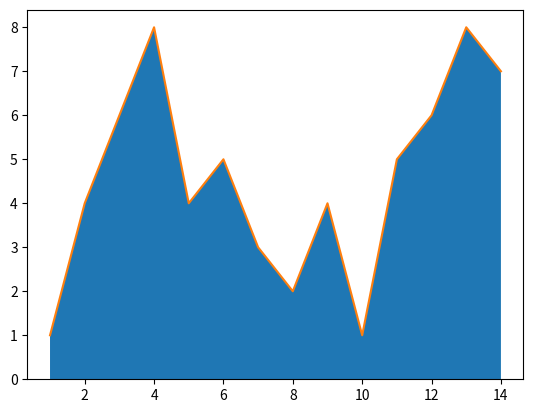

Source code (Python):
import numpy as np
import matplotlib.pyplot as plt

def area_plot_01(): # line plot line chart
    x = range(1, 15)
    y = [1,4,6,8,4,5,3,2,4,1,5,6,8,7]
    
    plt.stackplot(x, y)
    plt.plot(x, y)
    plt.show()


def main():
    area_plot_01()
    pass
    
if __name__ == "__main__":
    main()
